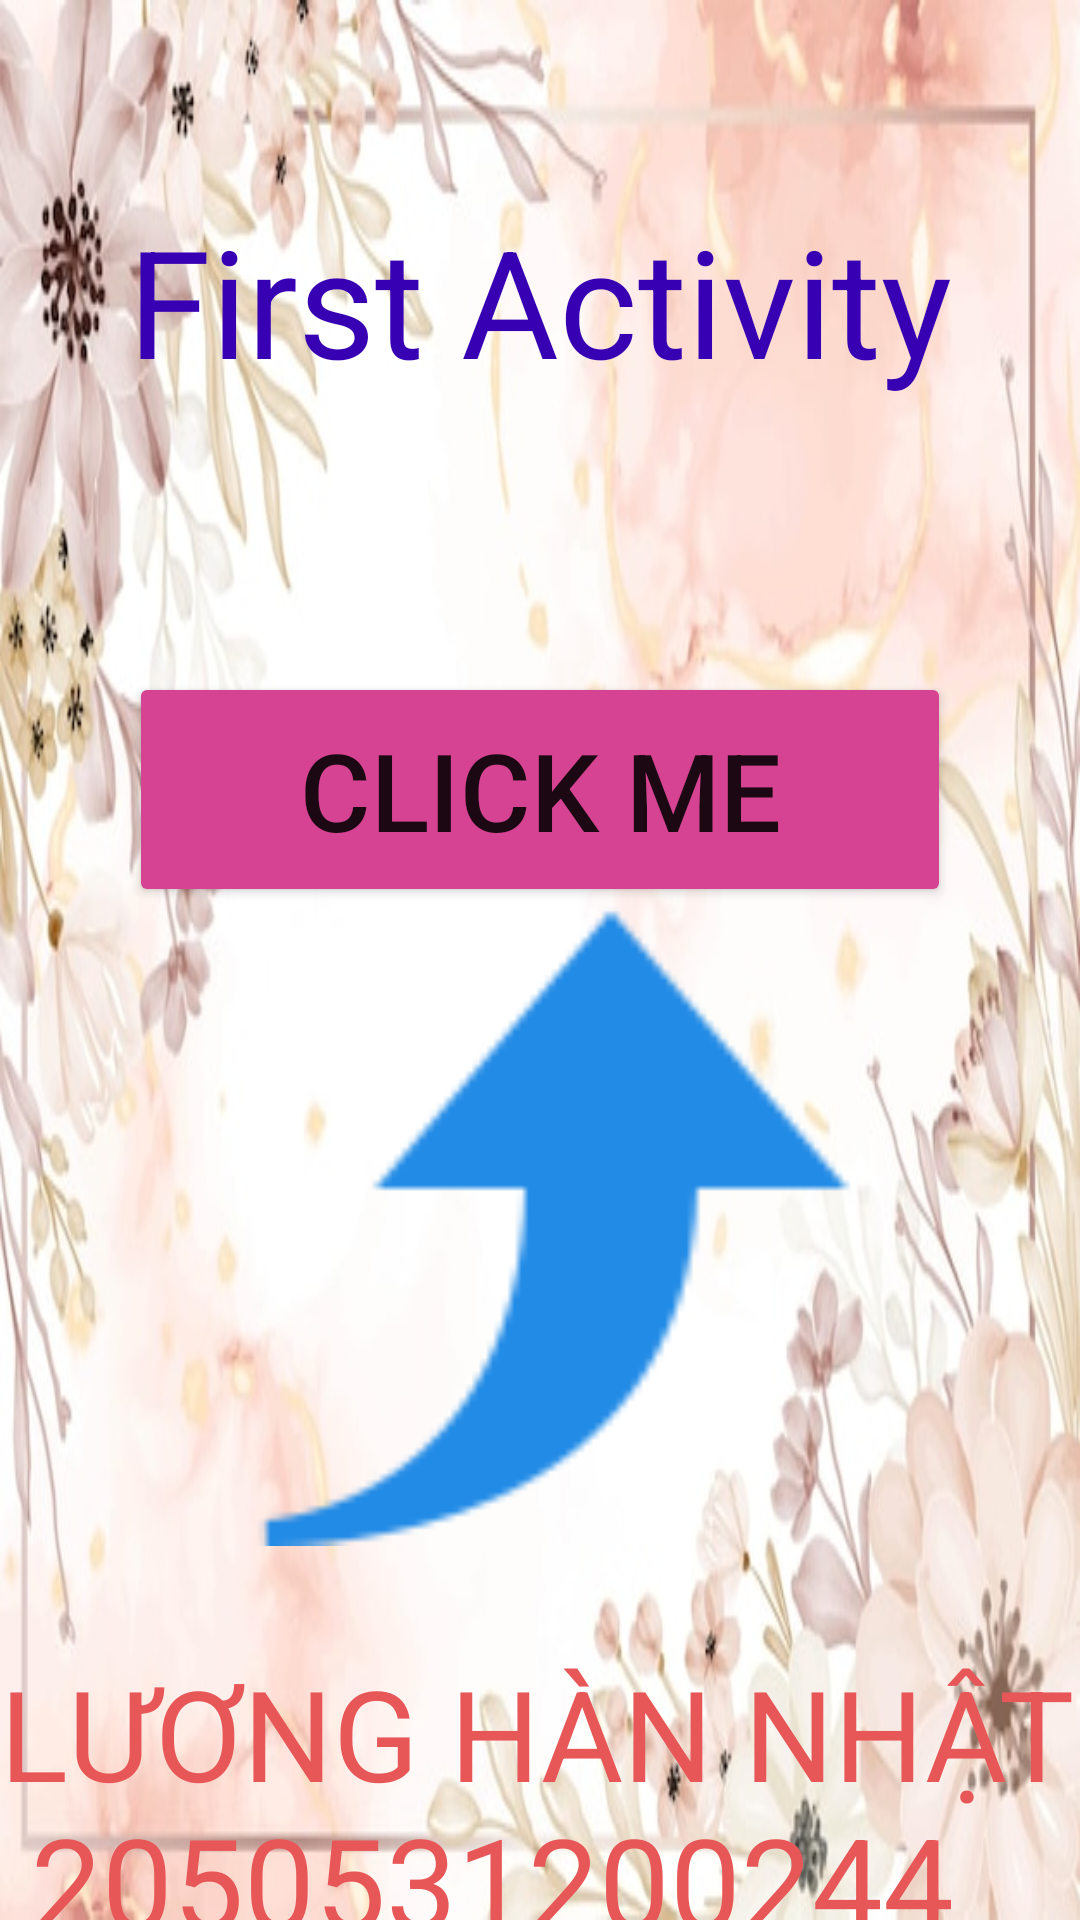

Reconstruct the res/layout file that produces this screen, plus the resources it refers to.
<!-- AndroidManifest.xml: application theme Theme.IntentActivity -->
<!-- res/layout/activity_first.xml -->
<?xml version="1.0" encoding="utf-8"?>
<RelativeLayout xmlns:android="http://schemas.android.com/apk/res/android"
    xmlns:app="http://schemas.android.com/apk/res-auto"
    xmlns:tools="http://schemas.android.com/tools"
    android:layout_width="match_parent"
    android:layout_height="match_parent"
    android:background="@drawable/img_backgroud"
    tools:context=".Activity_first">

    <LinearLayout
        android:layout_width="match_parent"
        android:layout_height="match_parent"
        android:orientation="vertical">
        
        <TextView
            android:layout_width="match_parent"
            android:layout_height="200dp"
            android:gravity="center"
            android:text="@string/textviewtop"
            android:textColor="@color/purple_700"
            android:textSize="50sp" />
        
        <Button
            android:id="@+id/btnClickMe"
            android:layout_width="274dp"
            android:layout_height="wrap_content"
            android:layout_gravity="center"
            android:layout_marginTop="24dp"
            android:backgroundTint="#D64392"
            android:padding="15dp"
            android:text="@string/btnclick"
            android:textSize="36dp" />
        
        <ImageView
            android:layout_width="239dp"
            android:layout_height="213dp"
            android:layout_gravity="center"
            android:scaleType="fitXY"
            android:src="@drawable/img_arroudup" />
        
        <TextView
            android:layout_width="wrap_content"
            android:layout_height="wrap_content"
            android:layout_gravity="center"
            android:layout_marginTop="34dp"
            android:text="@string/myinf"
            android:textAllCaps="true"
            android:textColor="#E85757"
            android:textSize="42sp" />
    </LinearLayout>
</RelativeLayout>
<!-- resources referenced by this layout -->
<resources>
  <!-- drawable img_arroudup: png bitmap (drawable, 2334 bytes) -->
  <!-- drawable img_backgroud: jpg bitmap (drawable, 52574 bytes) -->
  <string name="btnclick">CLICK ME</string>
  <string name="myinf">Lương Hàn Nhật \n 2050531200244</string>
  <string name="textviewtop">First Activity</string>
  <style name="Theme.IntentActivity" parent="Theme.MaterialComponents.DayNight.NoActionBar">
          
          <item name="colorPrimary">@color/purple_500</item>
          <item name="colorPrimaryVariant">@color/purple_700</item>
          <item name="colorOnPrimary">@color/white</item>
          
          <item name="colorSecondary">@color/teal_200</item>
          <item name="colorSecondaryVariant">@color/teal_700</item>
          <item name="colorOnSecondary">@color/black</item>
          
          <item name="android:statusBarColor" tools:targetApi="l">?attr/colorPrimaryVariant</item>
          
      </style>
  <!-- not gathered from this repository: default colours our renderer supplied (Android Studio template values) -->
  <color name="purple_500">#FF6200EE</color>
  <color name="purple_700">#FF3700B3</color>
  <color name="teal_200">#FF03DAC5</color>
  <color name="teal_700">#FF018786</color>
  <color name="black">#FF000000</color>
  <color name="white">#FFFFFFFF</color>
</resources>
